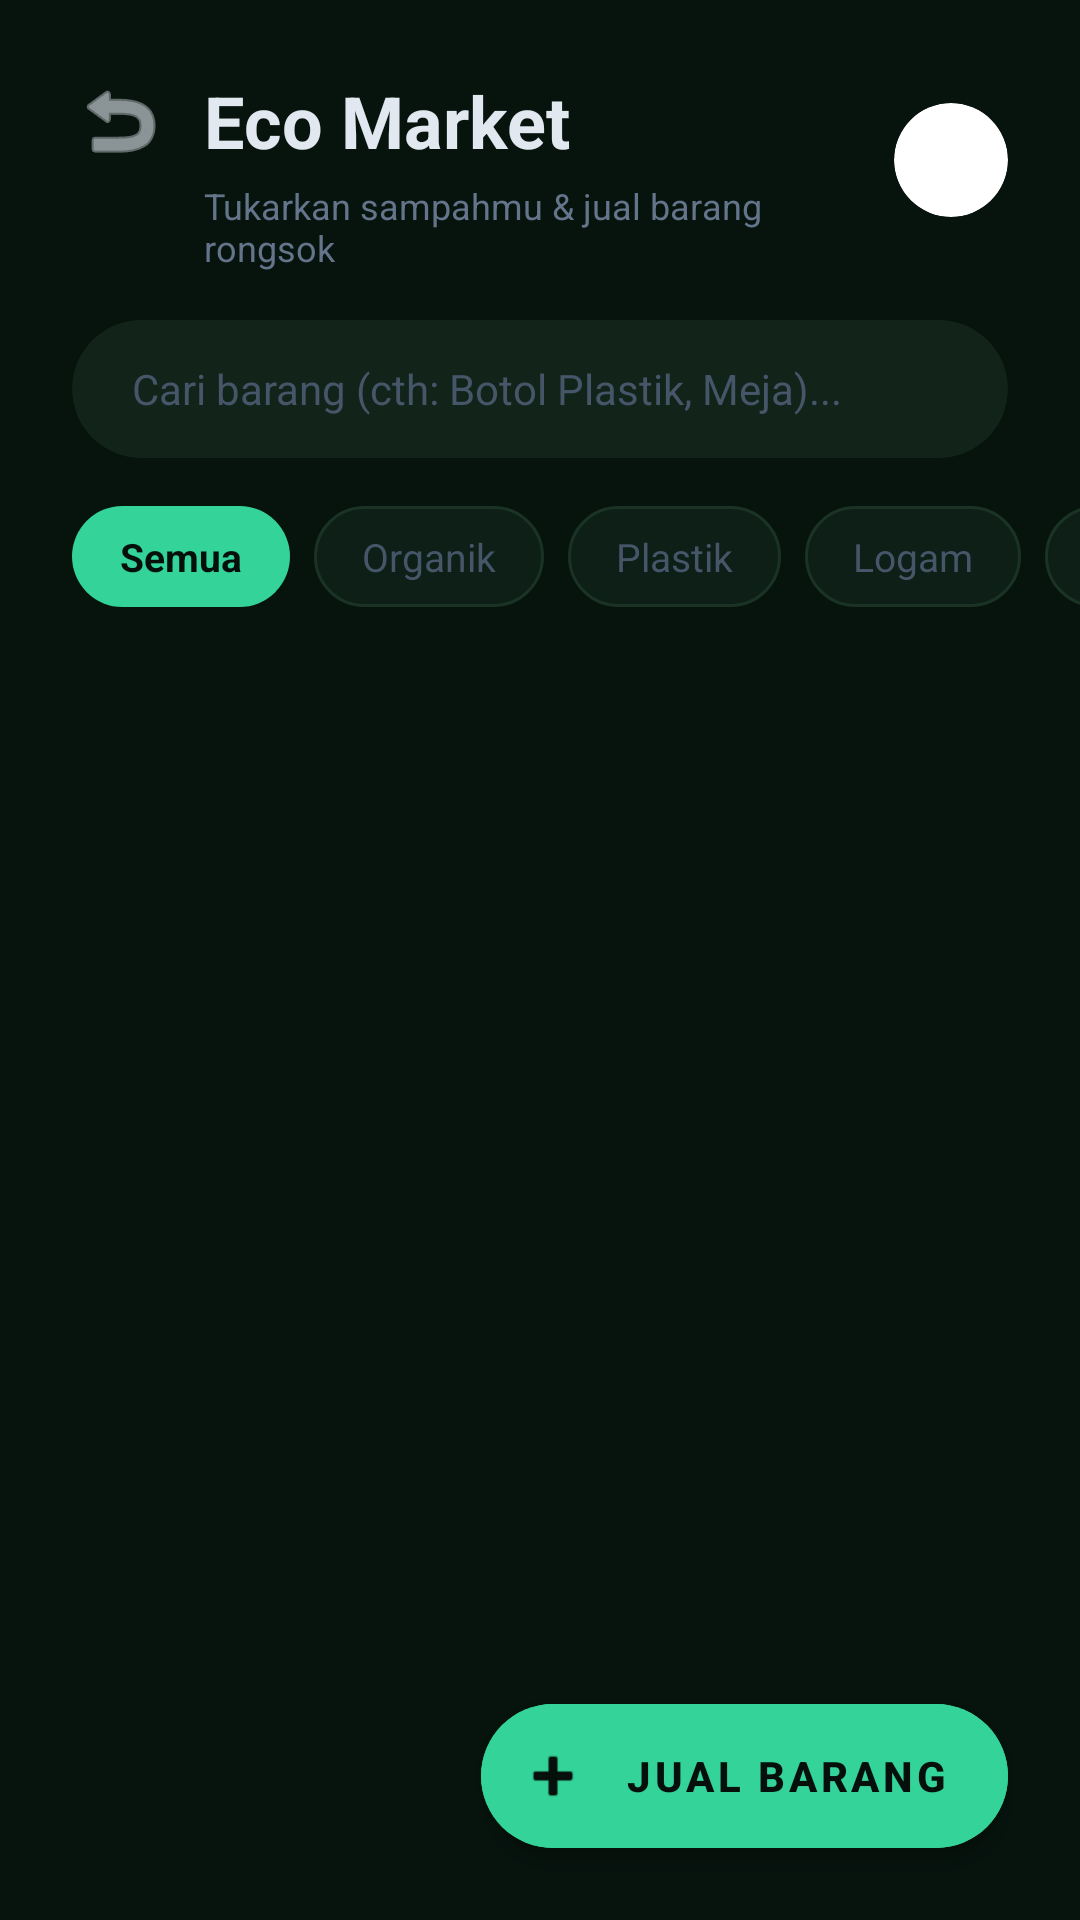

Write the Android layout XML for this screen, with the resource values it uses.
<!-- AndroidManifest.xml: application theme Theme.EcoSort -->
<!-- res/layout/activity_marketplace.xml -->
<?xml version="1.0" encoding="utf-8"?>
<androidx.coordinatorlayout.widget.CoordinatorLayout xmlns:android="http://schemas.android.com/apk/res/android"
    xmlns:app="http://schemas.android.com/apk/res-auto"
    xmlns:tools="http://schemas.android.com/tools"
    android:layout_width="match_parent"
    android:layout_height="match_parent"
    android:background="#07140E"
    android:fitsSystemWindows="true">

    <LinearLayout
        android:layout_width="match_parent"
        android:layout_height="match_parent"
        android:orientation="vertical">

        <RelativeLayout
            android:layout_width="match_parent"
            android:layout_height="wrap_content"
            android:paddingHorizontal="24dp"
            android:paddingTop="24dp"
            android:paddingBottom="16dp">

            <ImageView
                android:id="@+id/btnBackMarketplace"
                android:layout_width="32dp"
                android:layout_height="32dp"
                android:layout_alignParentStart="true"
                android:layout_alignTop="@id/txtJudulMarket"
                android:layout_alignBottom="@id/txtJudulMarket"
                android:clickable="true"
                android:focusable="true"
                android:background="?attr/selectableItemBackgroundBorderless"
                android:src="@android:drawable/ic_menu_revert"
                app:tint="#E2E8F0" />

            <TextView
                android:id="@+id/txtJudulMarket"
                android:layout_width="wrap_content"
                android:layout_height="wrap_content"
                android:layout_toEndOf="@id/btnBackMarketplace"
                android:layout_toStartOf="@id/btnProfilTop"
                android:layout_marginStart="12dp"
                android:layout_marginEnd="12dp"
                android:text="Eco Market"
                android:textColor="#E2E8F0"
                android:textSize="24sp"
                android:textStyle="bold" />

            <TextView
                android:layout_width="wrap_content"
                android:layout_height="wrap_content"
                android:layout_below="@id/txtJudulMarket"
                android:layout_toEndOf="@id/btnBackMarketplace"
                android:layout_toStartOf="@id/btnProfilTop"
                android:layout_marginStart="12dp"
                android:layout_marginEnd="12dp"
                android:layout_marginTop="4dp"
                android:text="Tukarkan sampahmu &amp; jual barang rongsok"
                android:textColor="#64748B"
                android:textSize="12sp" />

            <androidx.cardview.widget.CardView
                android:id="@+id/btnProfilTop"
                android:layout_width="38dp"
                android:layout_height="38dp"
                android:layout_alignParentEnd="true"
                android:layout_centerVertical="true"
                android:clickable="true"
                android:focusable="true"
                android:foreground="?attr/selectableItemBackground"
                app:cardCornerRadius="19dp"
                app:cardElevation="0dp">

                <ImageView
                    android:id="@+id/imgProfilHeader"
                    android:layout_width="match_parent"
                    android:layout_height="match_parent"
                    android:scaleType="centerCrop"
                    android:src="@android:drawable/sym_def_app_icon" />
            </androidx.cardview.widget.CardView>

        </RelativeLayout>

        <androidx.cardview.widget.CardView
            android:layout_width="match_parent"
            android:layout_height="46dp"
            android:layout_marginHorizontal="24dp"
            android:layout_marginBottom="16dp"
            app:cardBackgroundColor="#12241A"
            app:cardCornerRadius="23dp"
            app:cardElevation="0dp">

            <EditText
                android:id="@+id/etCariBarang"
                android:layout_width="match_parent"
                android:layout_height="match_parent"
                android:background="@android:color/transparent"
                android:hint="Cari barang (cth: Botol Plastik, Meja)..."
                android:textColorHint="#475569"
                android:textColor="#FFFFFF"
                android:paddingHorizontal="20dp"
                android:textSize="14sp"
                android:inputType="text"
                android:maxLines="1"
                android:imeOptions="actionSearch" />
        </androidx.cardview.widget.CardView>

        <HorizontalScrollView
            android:layout_width="match_parent"
            android:layout_height="wrap_content"
            android:scrollbars="none"
            android:paddingBottom="12dp">

            <LinearLayout
                android:layout_width="wrap_content"
                android:layout_height="wrap_content"
                android:orientation="horizontal"
                android:paddingHorizontal="24dp">

                <TextView
                    android:id="@+id/btnFilterSemua"
                    android:layout_width="wrap_content"
                    android:layout_height="wrap_content"
                    android:background="@drawable/bg_tab_active"
                    android:paddingHorizontal="16dp"
                    android:paddingVertical="8dp"
                    android:text="Semua"
                    android:textColor="#050F0B"
                    android:textSize="13sp"
                    android:textStyle="bold" />

                <TextView
                    android:id="@+id/btnFilterOrganik"
                    android:layout_width="wrap_content"
                    android:layout_height="wrap_content"
                    android:layout_marginStart="8dp"
                    android:background="@drawable/bg_tab_inactive"
                    android:paddingHorizontal="16dp"
                    android:paddingVertical="8dp"
                    android:text="Organik"
                    android:textColor="#475569"
                    android:textSize="13sp" />

                <TextView
                    android:id="@+id/btnFilterPlastik"
                    android:layout_width="wrap_content"
                    android:layout_height="wrap_content"
                    android:layout_marginStart="8dp"
                    android:background="@drawable/bg_tab_inactive"
                    android:paddingHorizontal="16dp"
                    android:paddingVertical="8dp"
                    android:text="Plastik"
                    android:textColor="#475569"
                    android:textSize="13sp" />

                <TextView
                    android:id="@+id/btnFilterLogam"
                    android:layout_width="wrap_content"
                    android:layout_height="wrap_content"
                    android:layout_marginStart="8dp"
                    android:background="@drawable/bg_tab_inactive"
                    android:paddingHorizontal="16dp"
                    android:paddingVertical="8dp"
                    android:text="Logam"
                    android:textColor="#475569"
                    android:textSize="13sp" />
                <TextView
                    android:id="@+id/btnFilterRongsok"
                    android:layout_width="wrap_content"
                    android:layout_height="wrap_content"
                    android:layout_marginStart="8dp"
                    android:background="@drawable/bg_tab_inactive"
                    android:paddingHorizontal="16dp"
                    android:paddingVertical="8dp"
                    android:text="Rongsok (Rp)"
                    android:textColor="#34D399"
                    android:textSize="13sp"
                    android:textStyle="bold" />

            </LinearLayout>
        </HorizontalScrollView>

        <androidx.recyclerview.widget.RecyclerView
            android:id="@+id/rvMarketplace"
            android:layout_width="match_parent"
            android:layout_height="match_parent"
            android:paddingHorizontal="16dp"
            android:clipToPadding="false"
            android:paddingBottom="80dp"
            tools:listitem="@layout/itemproduct" />
    </LinearLayout>

    <com.google.android.material.floatingactionbutton.ExtendedFloatingActionButton
        android:id="@+id/fabJualRongsok"
        android:layout_width="wrap_content"
        android:layout_height="wrap_content"
        android:layout_gravity="bottom|end"
        android:layout_margin="24dp"
        android:backgroundTint="#34D399"
        android:text="Jual Barang"
        android:textColor="#050F0B"
        android:textStyle="bold"
        app:icon="@android:drawable/ic_input_add"
        app:iconTint="#050F0B" />

</androidx.coordinatorlayout.widget.CoordinatorLayout>
<!-- res/layout/itemproduct.xml (included above) -->
<?xml version="1.0" encoding="utf-8"?>
<androidx.cardview.widget.CardView xmlns:android="http://schemas.android.com/apk/res/android"
    xmlns:app="http://schemas.android.com/apk/res-auto"
    android:layout_width="match_parent"
    android:layout_height="wrap_content"
    android:layout_margin="8dp"
    app:cardBackgroundColor="#0D1F16"
    app:cardCornerRadius="16dp"
    app:cardElevation="0dp">

    <LinearLayout
        android:layout_width="match_parent"
        android:layout_height="wrap_content"
        android:orientation="vertical"
        android:padding="12dp">

        <ImageView
            android:id="@+id/imgProduk"
            android:layout_width="match_parent"
            android:layout_height="120dp"
            android:scaleType="centerCrop"
            android:src="@android:drawable/ic_menu_gallery" />

        <TextView
            android:id="@+id/txtNamaProduk"
            android:layout_width="match_parent"
            android:layout_height="wrap_content"
            android:layout_marginTop="8dp"
            android:text="Botol Plastik PET"
            android:textColor="#FFFFFF"
            android:textSize="14sp"
            android:textStyle="bold"
            android:maxLines="1" />

        <LinearLayout
            android:layout_width="match_parent"
            android:layout_height="wrap_content"
            android:layout_marginTop="4dp"
            android:orientation="horizontal">

            <TextView
                android:id="@+id/txtHargaProduk"
                android:layout_width="0dp"
                android:layout_height="wrap_content"
                android:layout_weight="1"
                android:text="500 pts"
                android:textColor="#34D399"
                android:textSize="13sp"
                android:textStyle="bold" />

            <TextView
                android:id="@+id/txtBeratProduk"
                android:layout_width="wrap_content"
                android:layout_height="wrap_content"
                android:text="/1 kg"
                android:textColor="#64748B"
                android:textSize="11sp" />
        </LinearLayout>
    </LinearLayout>
</androidx.cardview.widget.CardView>
<!-- resources referenced by this layout -->
<resources>
  <!-- drawable bg_tab_active (drawable) -->
  <?xml version="1.0" encoding="utf-8"?>
  <shape xmlns:android="http://schemas.android.com/apk/res/android">
      <solid android:color="#34D399" />
      <corners android:radius="20dp" />
  </shape>
  <!-- drawable bg_tab_inactive (drawable) -->
  <?xml version="1.0" encoding="utf-8"?>
  <shape xmlns:android="http://schemas.android.com/apk/res/android">
      <solid android:color="#0D1F16" />
      <corners android:radius="20dp" />
      <stroke android:width="1dp" android:color="#1A3325" />
  </shape>
  <style name="Theme.EcoSort" parent="Base.Theme.EcoSort" />
  <style name="Base.Theme.EcoSort" parent="Theme.MaterialComponents.DayNight.NoActionBar">
          <item name="colorPrimary">#34D399</item>
          <item name="android:windowBackground">#07140E</item>
          <item name="colorSecondaryContainer">#113C24</item>
          <item name="colorOnSecondaryContainer">#34D399</item>
      </style>
</resources>
